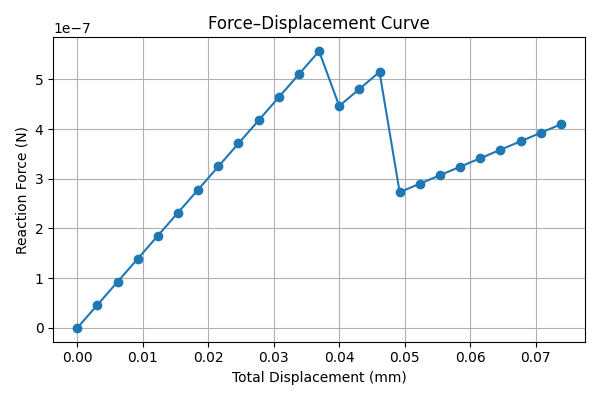

The table this chart was drawn from, first rows:
total_displacement, total_force
0.0, 0.0
0.003077, 4.639293548145476e-08
0.006154, 9.278587096290952e-08
0.009231, 1.3917880644436435e-07
0.01231, 1.8557174192581903e-07
0.01538, 2.3196467740727382e-07
0.01846, 2.783576128887287e-07
0.02154, 3.2475054837018333e-07
0.02462, 3.7114348385163806e-07
0.02769, 4.175364193330929e-07
0.03077, 4.6392935481454763e-07
0.03385, 5.103222902960025e-07
0.03692, 5.567152257774574e-07
0.04, 4.462651612589128e-07
0.04308, 4.805932505865215e-07
0.04615, 5.149213399141303e-07
0.04923, 2.7299650927756784e-07
0.05231, 2.9005879110741585e-07
0.05538, 3.0712107293726386e-07
0.05846, 3.2418335476711187e-07
0.06154, 3.412456365969598e-07
0.06462, 3.5830791842680783e-07
0.06769, 3.7537020025665584e-07
0.07077, 3.924324820865038e-07
0.07385, 4.0949476391635186e-07
